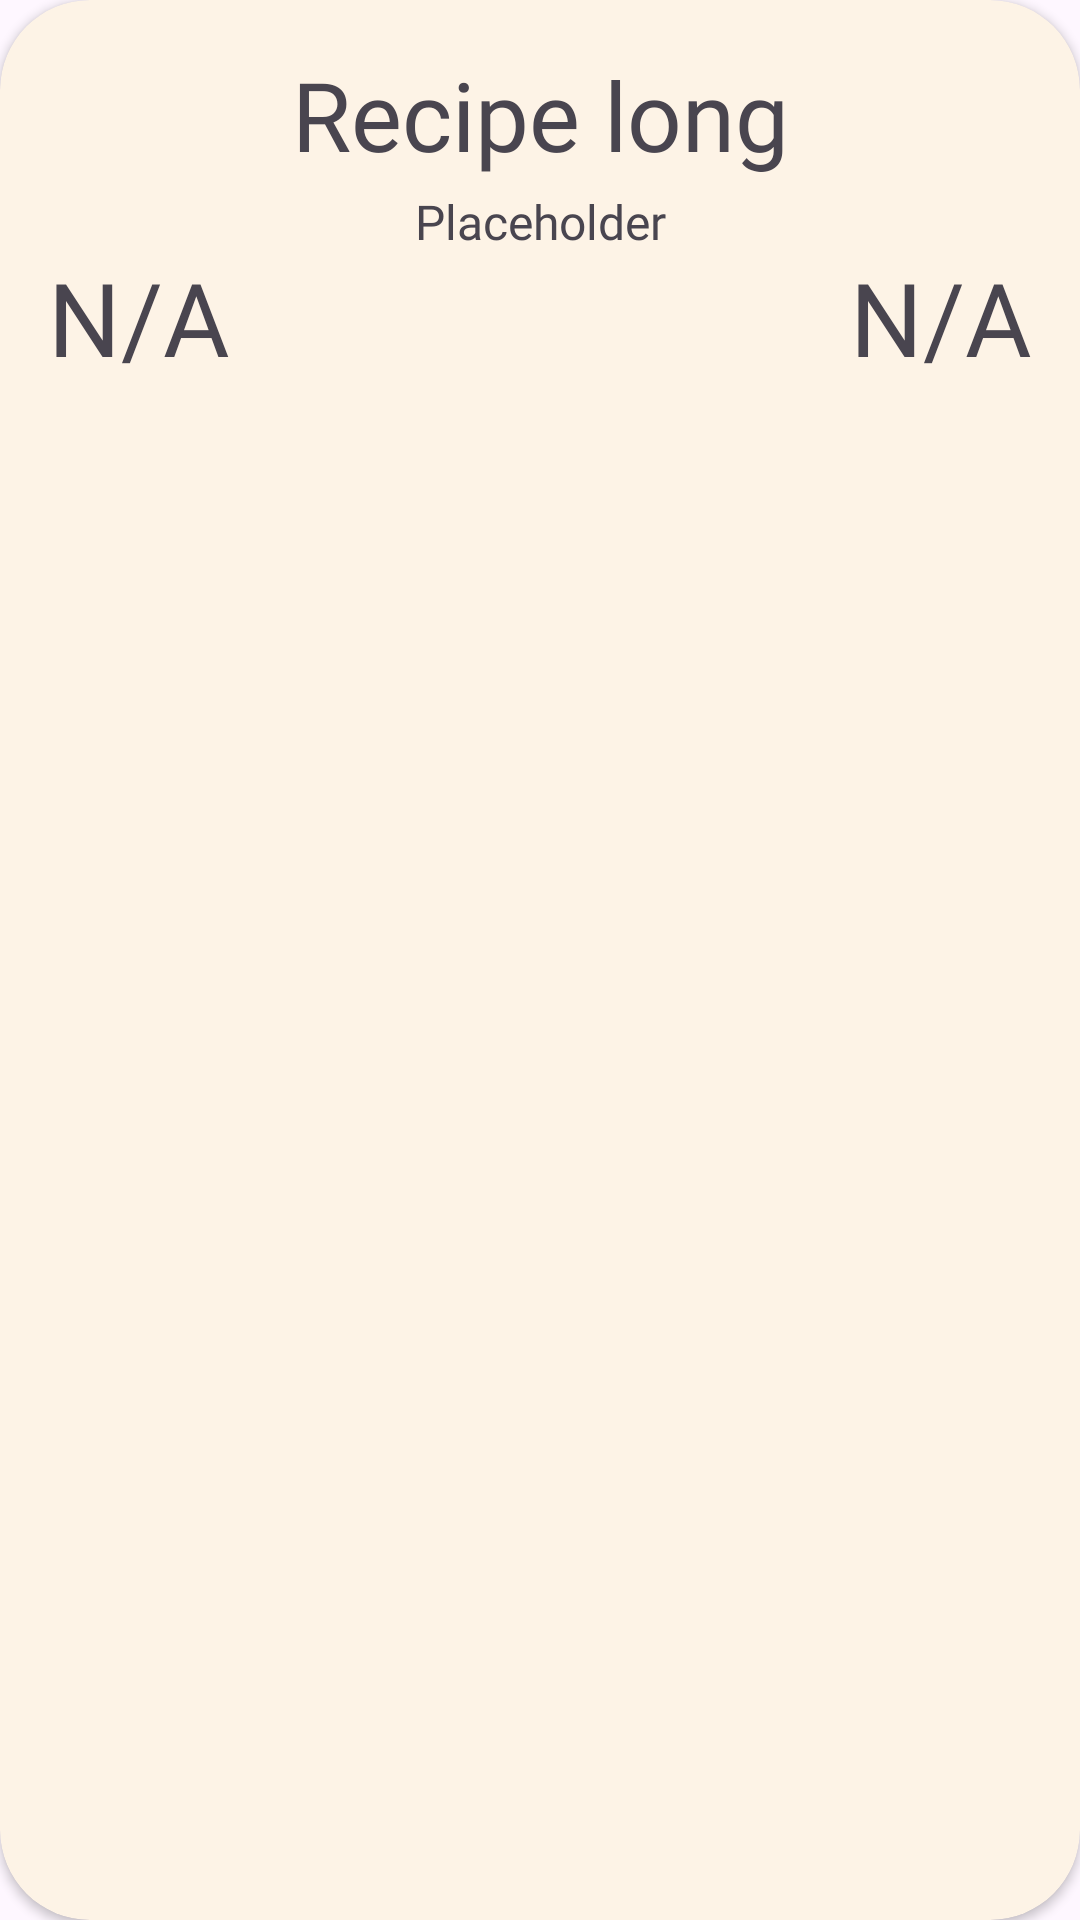

Write the Android layout XML for this screen, with the resource values it uses.
<!-- AndroidManifest.xml: application theme Theme.MealMate -->
<!-- res/layout/card_recipe_detail.xml -->
<?xml version="1.0" encoding="utf-8"?>
<androidx.cardview.widget.CardView xmlns:android="http://schemas.android.com/apk/res/android"
    xmlns:app="http://schemas.android.com/apk/res-auto"
    xmlns:tools="http://schemas.android.com/tools"
    android:layout_width="355dp"
    android:layout_height="wrap_content"
    android:backgroundTint="@color/yellow_soft"
    app:cardCornerRadius="30dp">


    <androidx.constraintlayout.widget.ConstraintLayout
        android:id="@+id/recipe_detail"
        android:layout_width="match_parent"
        android:layout_height="200dp">

        <TextView
            android:id="@+id/recipe_detail_title"
            android:layout_width="0dp"
            android:layout_height="wrap_content"
            android:layout_marginStart="16dp"
            android:layout_marginTop="16dp"
            android:layout_marginEnd="16dp"
            android:fontFamily="@font/rokkitt_semibold"
            android:gravity="center"
            android:maxLines="1"
            android:text="@string/text_placeholder_md"
            android:textSize="32sp"
            app:layout_constraintEnd_toEndOf="parent"
            app:layout_constraintHorizontal_bias="0.533"
            app:layout_constraintStart_toStartOf="parent"
            app:layout_constraintTop_toTopOf="parent" />

        <TextView
            android:id="@+id/recipe_detail_rating"
            android:layout_width="wrap_content"
            android:layout_height="wrap_content"
            android:layout_marginTop="24dp"
            android:fontFamily="@font/rokkitt_semibold"
            android:gravity="center"
            android:text="@string/text_null"
            android:textSize="34sp"
            app:layout_constraintEnd_toStartOf="@+id/recipe_detail_owner"
            app:layout_constraintHorizontal_bias="0.0"
            app:layout_constraintStart_toStartOf="@+id/recipe_detail_title"
            app:layout_constraintTop_toBottomOf="@+id/recipe_detail_title" />

        <TextView
            android:id="@+id/recipe_detail_difficulty"
            android:layout_width="wrap_content"
            android:layout_height="wrap_content"
            android:layout_marginTop="24dp"
            android:fontFamily="@font/rokkitt_semibold"
            android:gravity="center"
            android:text="@string/text_null"
            android:textSize="34sp"
            app:layout_constraintEnd_toEndOf="@+id/recipe_detail_title"
            app:layout_constraintHorizontal_bias="1.0"
            app:layout_constraintStart_toEndOf="@+id/recipe_detail_owner"
            app:layout_constraintTop_toBottomOf="@+id/recipe_detail_title" />

        <TextView
            android:id="@+id/recipe_detail_owner"
            android:layout_width="wrap_content"
            android:layout_height="wrap_content"
            android:layout_marginTop="4dp"
            android:fontFamily="@font/rokkitt"
            android:text="@string/placeholder"
            android:textSize="16sp"
            app:layout_constraintEnd_toEndOf="@+id/recipe_detail_title"
            app:layout_constraintStart_toStartOf="@+id/recipe_detail_title"
            app:layout_constraintTop_toBottomOf="@+id/recipe_detail_title" />

        <TextView
            android:id="@+id/recipe_detail_difficulty_label"
            android:layout_width="wrap_content"
            android:layout_height="wrap_content"
            android:fontFamily="@font/rokkitt"
            app:layout_constraintEnd_toEndOf="@+id/recipe_detail_difficulty"
            app:layout_constraintHorizontal_bias="1.0"
            app:layout_constraintStart_toStartOf="@+id/recipe_detail_difficulty"
            app:layout_constraintTop_toBottomOf="@+id/recipe_detail_difficulty"
            tools:text="@string/text_difficulty" />

        <TextView
            android:id="@+id/recipe_detail_rating_label"
            android:layout_width="wrap_content"
            android:layout_height="wrap_content"
            android:fontFamily="@font/rokkitt"
            app:layout_constraintEnd_toEndOf="@+id/recipe_detail_rating"
            app:layout_constraintHorizontal_bias="0.0"
            app:layout_constraintStart_toStartOf="@+id/recipe_detail_rating"
            app:layout_constraintTop_toBottomOf="@+id/recipe_detail_rating"
            tools:text="@string/text_rating" />

        <include
            android:id="@+id/recipe_detail_interaction"
            layout="@layout/card_interaction"
            android:layout_width="wrap_content"
            android:layout_height="wrap_content"
            android:layout_marginTop="72dp"
            android:padding="10dp"
            app:layout_constraintEnd_toEndOf="parent"
            app:layout_constraintStart_toStartOf="parent"
            app:layout_constraintTop_toBottomOf="@+id/recipe_detail_owner" />

    </androidx.constraintlayout.widget.ConstraintLayout>

</androidx.cardview.widget.CardView>
<!-- res/layout/card_interaction.xml (included above) -->
<?xml version="1.0" encoding="utf-8"?>
<androidx.cardview.widget.CardView xmlns:android="http://schemas.android.com/apk/res/android"
    xmlns:app="http://schemas.android.com/apk/res-auto"
    android:layout_width="wrap_content"
    android:layout_height="wrap_content"
    app:cardBackgroundColor="@android:color/transparent"
    app:cardElevation="0dp">

    <androidx.constraintlayout.widget.ConstraintLayout
        android:layout_width="wrap_content"
        android:layout_height="wrap_content">

        <ImageView
            android:id="@+id/card_interaction_chat"
            android:layout_width="@dimen/icon_md"
            android:layout_height="@dimen/icon_md"
            android:contentDescription="@string/img_description_cooking_people"
            app:layout_constraintStart_toStartOf="parent"
            app:layout_constraintTop_toTopOf="parent"
            app:srcCompat="@drawable/ph_chat" />

        <ImageView
            android:id="@+id/card_interaction_edit"
            android:layout_width="@dimen/icon_md"
            android:layout_height="@dimen/icon_md"
            android:layout_marginStart="75dp"
            android:contentDescription="@string/img_description_cooking_people"
            app:layout_constraintStart_toEndOf="@+id/card_interaction_chat"
            app:layout_constraintTop_toTopOf="parent"
            app:srcCompat="@drawable/ph_pencil" />
    </androidx.constraintlayout.widget.ConstraintLayout>

</androidx.cardview.widget.CardView>
<!-- resources referenced by this layout -->
<resources>
  <color name="yellow_soft">#FDF3E6</color>
  <dimen name="icon_md">40dp</dimen>
  <string name="img_description_cooking_people">Cooking
  		people</string>
  <string name="placeholder">Placeholder</string>
  <string name="text_difficulty">Difficulty</string>
  <string name="text_null">N/A</string>
  <string name="text_placeholder_md">Recipe long placeholder</string>
  <string name="text_rating">Rating</string>
  <style name="Theme.MealMate" parent="Theme.Material3.Light.NoActionBar">
  
          <item name="android:windowNoTitle">true</item>
          <item name="android:windowFullscreen">true</item>
          
          <item name="colorPrimary">@color/purple_200</item>
          <item name="colorPrimaryVariant">@color/purple_500
          </item>
          <item name="colorOnPrimary">@color/white</item>
          
          <item name="colorSecondary">@color/red_200</item>
          <item name="colorSecondaryVariant">@color/green_200
          </item>
          <item name="colorOnSecondary">@color/black</item>
          
          
          <item name="windowSplashScreenBackground">@color/purple_200</item>
          <item name="windowSplashScreenAnimatedIcon">@drawable/meal_mate_icon
          </item>
          <item name="windowSplashScreenAnimationDuration">300</item>
          <item name="enterAnim">@anim/from_right</item>
          <item name="exitAnim">@anim/to_left</item>
          <item name="popEnterAnim">@anim/from_left</item>
          <item name="popExitAnim">@anim/to_right</item>
          <item name="materialDividerStyle">@style/Widget.App.MaterialDivider</item>
      </style>
  <color name="purple_200">#FFBB86FC</color>
  <color name="purple_500">#FF6200EE</color>
  <color name="white">#FFFFFFFF</color>
  <color name="red_200">#FFCDD2</color>
  <color name="green_200">#C8E6C9</color>
  <color name="black">#FF000000</color>
  <!-- drawable meal_mate_icon: vector/xml drawable (drawable, 3302 chars, omitted) -->
  <style name="Widget.App.MaterialDivider" parent="Widget.Material3.MaterialDivider">
          <item name="dividerColor">@color/purple_200</item>
      </style>
</resources>
